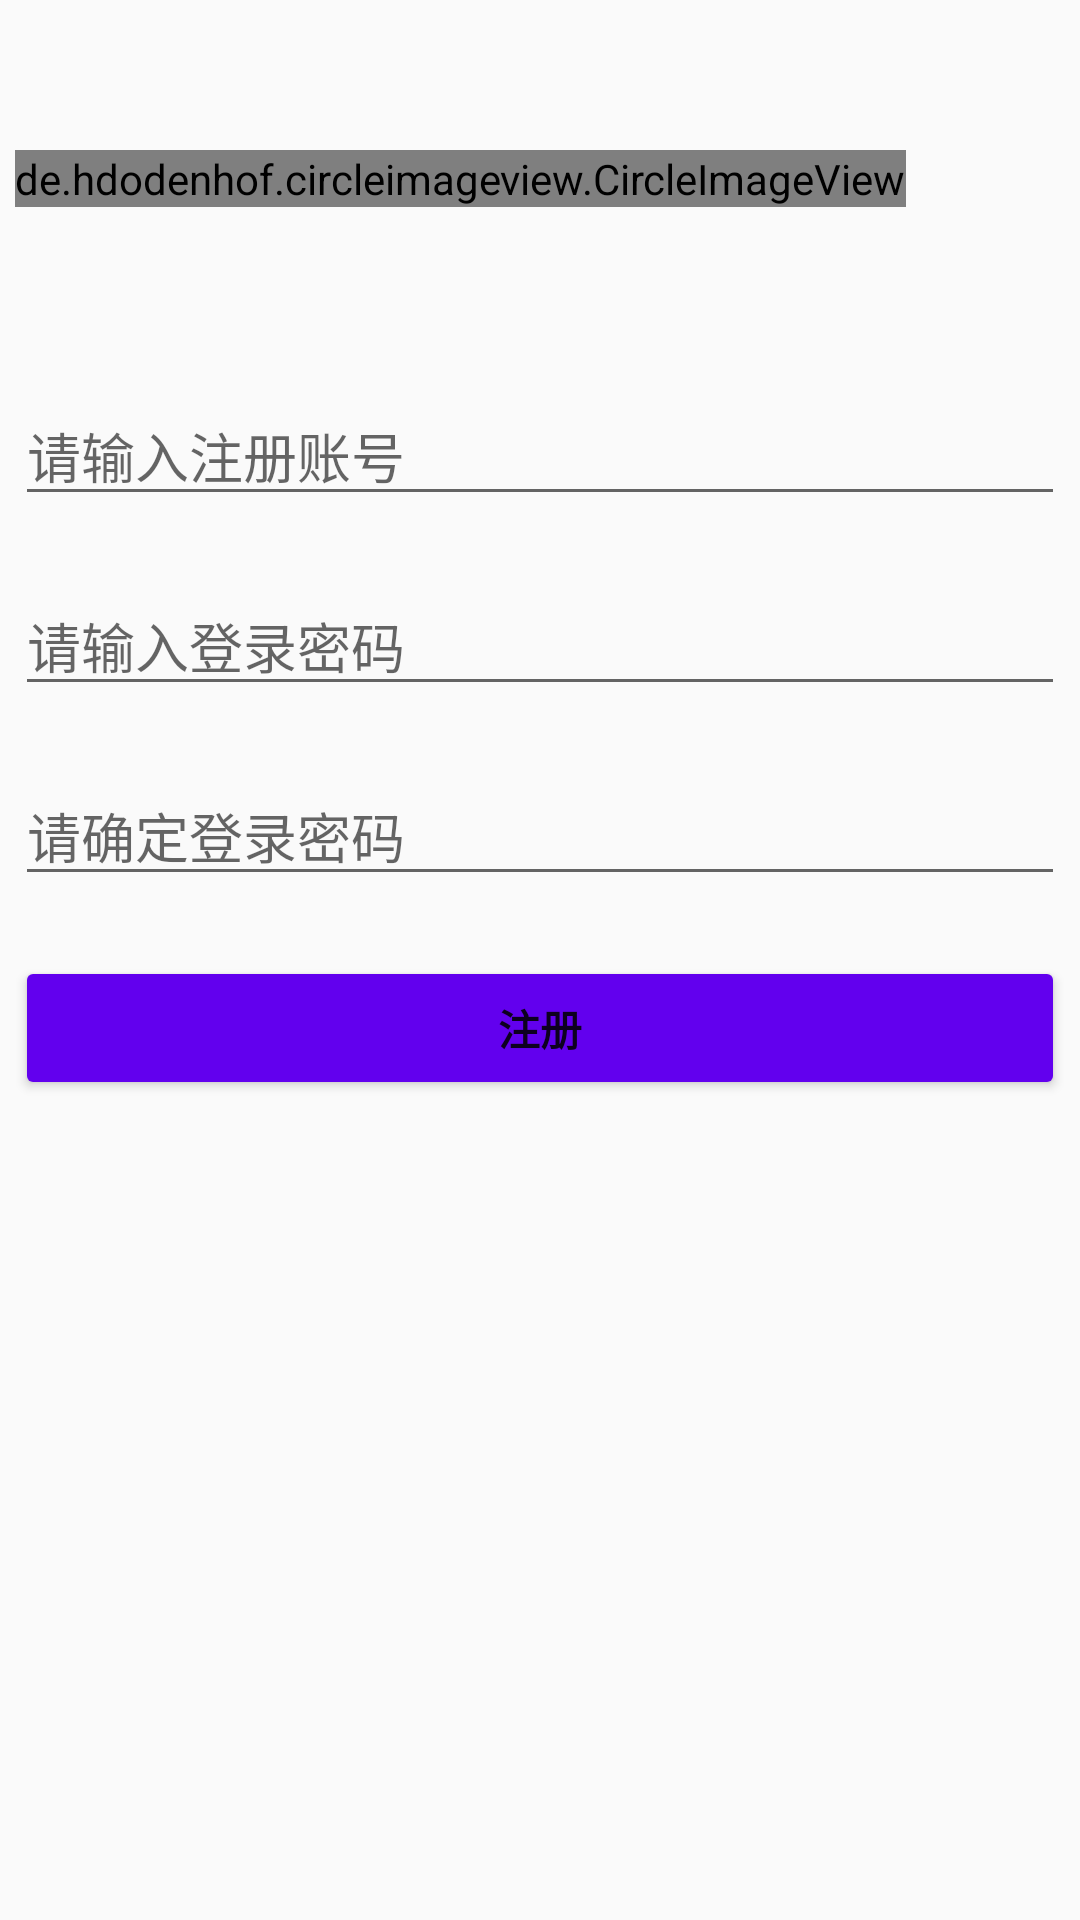

Layout XML and referenced resources for this Android screen:
<!-- AndroidManifest.xml: application theme AppTheme -->
<!-- res/layout/activity_register.xml -->
<?xml version="1.0" encoding="utf-8"?>
<LinearLayout xmlns:android="http://schemas.android.com/apk/res/android"
    xmlns:app="http://schemas.android.com/apk/res-auto"
    xmlns:tools="http://schemas.android.com/tools"
    android:layout_width="match_parent"
    android:layout_height="match_parent"
    android:orientation="vertical"
    tools:context=".usermodel.RegisterActivity">

    <LinearLayout
        android:layout_width="wrap_content"
        android:layout_height="wrap_content"
        android:layout_marginStart="5dp"
        android:layout_marginTop="50dp"
        android:orientation="horizontal">

        <de.hdodenhof.circleimageview.CircleImageView
            android:id="@+id/login_logo"
            android:layout_width="wrap_content"
            android:layout_height="wrap_content"
            android:src="@mipmap/ic_launcher_foreground" />

        <TextView
            android:id="@+id/textview_login"
            android:layout_width="wrap_content"
            android:layout_height="wrap_content"
            android:layout_marginStart="10dp"
            android:layout_marginTop="15dp"
            android:maxLines="1"
            android:singleLine="true"
            android:text="账号注册"
            android:textSize="30sp"
            android:textStyle="bold" />
    </LinearLayout>


    <EditText
        android:id="@+id/register_userAccount"
        android:layout_width="match_parent"
        android:layout_height="wrap_content"
        android:layout_marginLeft="5dp"
        android:layout_marginTop="20dp"
        android:layout_marginRight="5dp"
        android:ems="10"
        android:hint="请输入注册账号"
        android:inputType="textPassword"
        android:maxLines="1"
        android:singleLine="true" />


    <EditText
        android:id="@+id/register_pwd"
        android:layout_width="match_parent"
        android:layout_height="wrap_content"
        android:layout_marginLeft="5dp"
        android:layout_marginTop="20dp"
        android:layout_marginRight="5dp"
        android:hint="请输入登录密码"
        android:inputType="textPassword"
        android:maxLines="1"
        android:singleLine="true" />

    <EditText
        android:id="@+id/confirm_pwd"
        android:layout_width="match_parent"
        android:layout_height="wrap_content"
        android:layout_marginLeft="5dp"
        android:layout_marginTop="20dp"
        android:layout_marginRight="5dp"
        android:hint="请确定登录密码"
        android:inputType="textPassword"
        android:maxLines="1"
        android:singleLine="true" />

    <Button
        android:id="@+id/register_click"
        android:layout_width="match_parent"
        android:layout_height="wrap_content"
        android:layout_marginLeft="5dp"
        android:layout_marginTop="20dp"
        android:layout_marginRight="5dp"
        android:backgroundTint="@color/colorPrimary"
        android:text="注册"
        android:textColor="@color/colorGray"
        android:textStyle="bold" />

</LinearLayout>
<!-- resources referenced by this layout -->
<resources>
  <color name="colorPrimary">#6200EE</color>
  <style name="AppTheme" parent="Theme.AppCompat.Light.NoActionBar">
          
          <item name="colorPrimary">@color/colorPrimary</item>
          <item name="colorPrimaryDark">@color/colorPrimaryDark</item>
          <item name="colorAccent">@color/colorAccent</item>
          
          <item name="android:windowIsTranslucent">true</item>
          
          <item name="android:windowNoTitle">true</item>
      </style>
  <color name="colorPrimaryDark">#3700B3</color>
  <color name="colorAccent">#03DAC5</color>
</resources>
